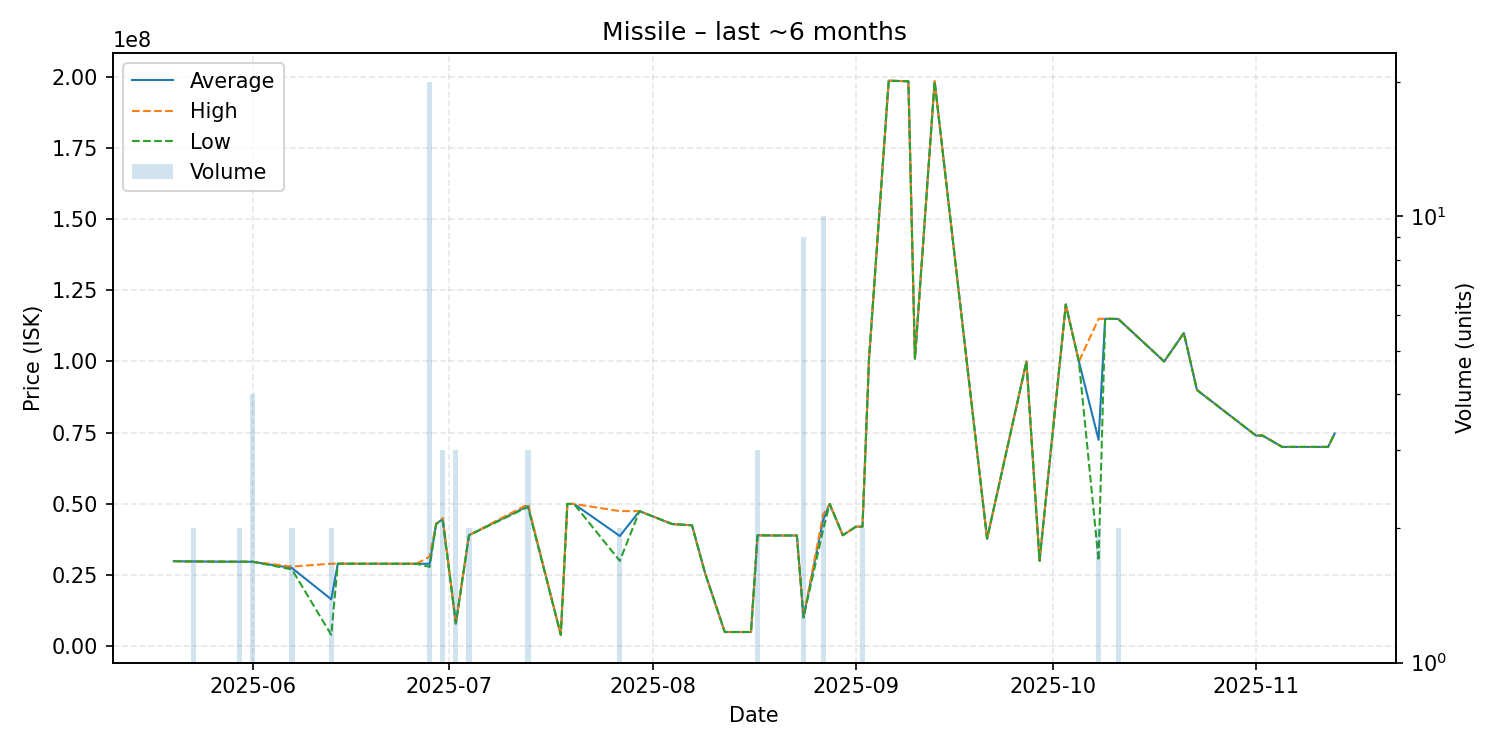

The data file committed next to this chart (first rows):
date, average, highest, lowest, order_count, volume
2025-05-20, 29890000, 29890000, 29890000, 1, 1
2025-05-22, 29800000, 29800000, 29800000, 1, 1
2025-05-23, 29790000, 29790000, 29790000, 1, 2
2025-05-25, 29750000, 29750000, 29750000, 1, 1
2025-05-30, 29680000, 29680000, 29680000, 2, 2
2025-06-01, 29682500, 29690000, 29680000, 4, 4
2025-06-07, 27495000, 27990000, 27000000, 2, 2
2025-06-13, 16501000, 29000000, 4002000, 2, 2
2025-06-14, 29000000, 29000000, 29000000, 1, 1
2025-06-26, 28970000, 28970000, 28970000, 1, 1
2025-06-28, 28975000, 31500000, 27880000, 9, 20
2025-06-29, 43000000, 43000000, 43000000, 1, 1
2025-06-30, 44666667, 45000000, 44000000, 2, 3
2025-07-02, 8000000, 8000000, 8000000, 1, 3
2025-07-04, 39000000, 39000000, 39000000, 1, 2
2025-07-13, 49250000, 49880000, 48935000, 3, 3
2025-07-18, 4014000, 4014000, 4014000, 1, 1
2025-07-19, 49980000, 49980000, 49980000, 1, 1
2025-07-20, 49990000, 49990000, 49990000, 1, 1
2025-07-27, 38730000, 47460000, 30000000, 2, 2
2025-07-30, 47460000, 47460000, 47460000, 1, 1
2025-08-04, 42900000, 42900000, 42900000, 1, 1
2025-08-07, 42500000, 42500000, 42500000, 1, 1
2025-08-09, 25690000, 25690000, 25690000, 1, 1
2025-08-12, 5007000, 5007000, 5007000, 1, 1
2025-08-16, 5007000, 5007000, 5007000, 1, 1
2025-08-17, 38960000, 38960000, 38960000, 1, 3
2025-08-20, 38890000, 38890000, 38890000, 1, 1
2025-08-23, 38900000, 38900000, 38900000, 1, 1
2025-08-24, 10108889, 10110000, 10100000, 2, 9
2025-08-27, 44365000, 46245000, 40930000, 8, 10
2025-08-28, 49980000, 49980000, 49980000, 1, 1
2025-08-30, 38990000, 38990000, 38990000, 1, 1
2025-09-01, 41990000, 41990000, 41990000, 1, 1
2025-09-02, 41990000, 41990000, 41990000, 1, 2
2025-09-03, 101000000, 101000000, 101000000, 1, 1
2025-09-06, 198600000, 198600000, 198600000, 1, 1
2025-09-09, 198400000, 198400000, 198400000, 1, 1
2025-09-10, 101000000, 101000000, 101000000, 1, 1
2025-09-13, 198400000, 198400000, 198400000, 1, 1
2025-09-21, 37770000, 37770000, 37770000, 1, 1
2025-09-27, 100000000, 100000000, 100000000, 1, 1
2025-09-29, 30010000, 30010000, 30010000, 1, 1
2025-10-03, 120000000, 120000000, 120000000, 1, 1
2025-10-05, 100000000, 100000000, 100000000, 1, 1
2025-10-08, 72500000, 115000000, 30000000, 2, 2
2025-10-09, 115000000, 115000000, 115000000, 1, 1
2025-10-11, 114950000, 115000000, 114900000, 2, 2
2025-10-18, 100000000, 100000000, 100000000, 1, 1
2025-10-21, 110000000, 110000000, 110000000, 1, 1
2025-10-23, 90000000, 90000000, 90000000, 1, 1
2025-11-01, 73980000, 73980000, 73980000, 1, 1
2025-11-02, 74000000, 74000000, 74000000, 1, 1
2025-11-05, 70000000, 70000000, 70000000, 1, 1
2025-11-07, 70000000, 70000000, 70000000, 1, 1
2025-11-12, 70000000, 70000000, 70000000, 1, 1
2025-11-13, 74720000, 74720000, 74720000, 1, 1
